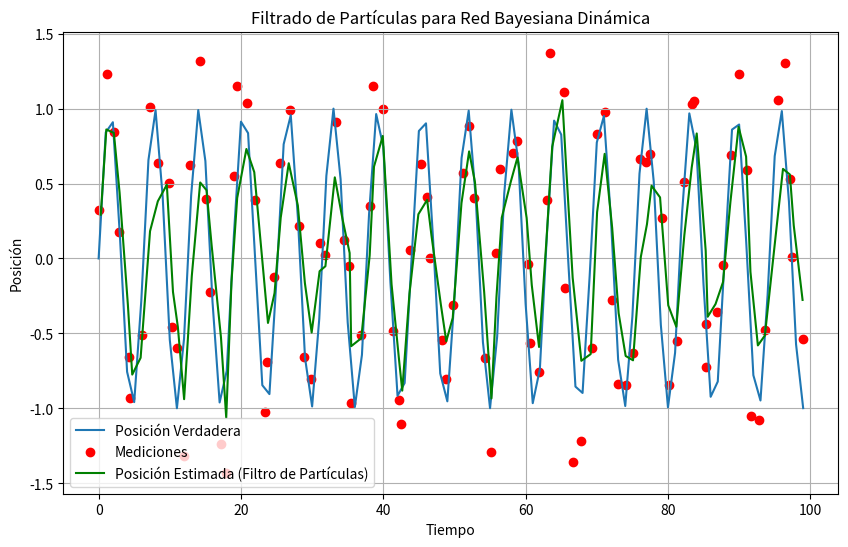

Python code for this plot:
import numpy as np
import matplotlib.pyplot as plt

class ParticleFilter:
    def __init__(self, num_particles, transition_function, measurement_function, initial_particles, process_noise_covariance, measurement_noise_covariance):
        """
        Inicializa un filtro de partículas.

        Args:
        - num_particles: El número de partículas.
        - transition_function: La función de transición que predice el próximo estado.
        - measurement_function: La función de medición que mapea el estado a la medición.
        - initial_particles: Las partículas iniciales.
        - process_noise_covariance: La covarianza del ruido del proceso.
        - measurement_noise_covariance: La covarianza del ruido de la medición.
        """
        self.num_particles = num_particles
        self.transition_function = transition_function
        self.measurement_function = measurement_function
        self.particles = initial_particles
        self.process_noise_covariance = process_noise_covariance
        self.measurement_noise_covariance = measurement_noise_covariance

    def predict(self):
        """
        Predice el próximo estado de todas las partículas según la función de transición y agrega ruido del proceso.
        """
        for i in range(self.num_particles):
            # Predice el próximo estado utilizando la función de transición y agrega ruido del proceso
            self.particles[i] = self.transition_function(self.particles[i]) + np.random.multivariate_normal(mean=np.zeros(len(self.particles[i])), cov=self.process_noise_covariance)

    def update(self, measurement):
        """
        Actualiza las ponderaciones de las partículas basadas en la nueva medición.

        Args:
        - measurement: La nueva medición.
        """
        # Calcula las ponderaciones de las partículas basadas en la función de medición
        weights = np.array([self.measurement_function(particle, measurement, self.measurement_noise_covariance) for particle in self.particles])

        # Normaliza las ponderaciones
        weights /= np.sum(weights)

        # Resamplea las partículas según las ponderaciones
        indices = np.random.choice(range(self.num_particles), size=self.num_particles, p=weights)
        self.particles = self.particles[indices]

# Definimos la función de transición
def transition_function(x):
    return np.array([x[0] + 1, x[1] + np.random.normal(0, 0.1)])

# Definimos la función de medición
def measurement_function(x, measurement, measurement_noise_covariance):
    return np.exp(-np.sum((x - measurement) ** 2) / (2 * measurement_noise_covariance))

# Definimos los parámetros del filtro de partículas
num_particles = 100
initial_particles = np.random.normal(loc=np.array([0, 0]), scale=np.array([1, 1]), size=(num_particles, 2))
process_noise_covariance = np.diag([0.1, 0.1])
measurement_noise_covariance = 0.1

# Creamos una instancia del filtro de partículas
particle_filter = ParticleFilter(num_particles, transition_function, measurement_function, initial_particles, process_noise_covariance, measurement_noise_covariance)

# Simulamos el movimiento del objeto y las mediciones
true_positions = np.zeros((100, 2))
measurements = np.zeros((100, 2))
for t in range(100):
    true_positions[t] = [t, np.sin(t)]
    measurements[t] = true_positions[t] + np.random.normal(0, np.sqrt(measurement_noise_covariance), size=2)

# Aplicamos el filtro de partículas para estimar la posición del objeto
estimated_positions = np.zeros((100, 2))
for t in range(100):
    particle_filter.predict()
    particle_filter.update(measurements[t])
    estimated_positions[t] = np.mean(particle_filter.particles, axis=0)

# Graficamos los resultados
plt.figure(figsize=(10, 6))
plt.plot(true_positions[:, 0], true_positions[:, 1], label="Posición Verdadera")
plt.scatter(measurements[:, 0], measurements[:, 1], color='r', label="Mediciones")
plt.plot(estimated_positions[:, 0], estimated_positions[:, 1], color='g', label="Posición Estimada (Filtro de Partículas)")
plt.xlabel("Tiempo")
plt.ylabel("Posición")
plt.title("Filtrado de Partículas para Red Bayesiana Dinámica")
plt.legend()
plt.grid(True)
plt.show()
